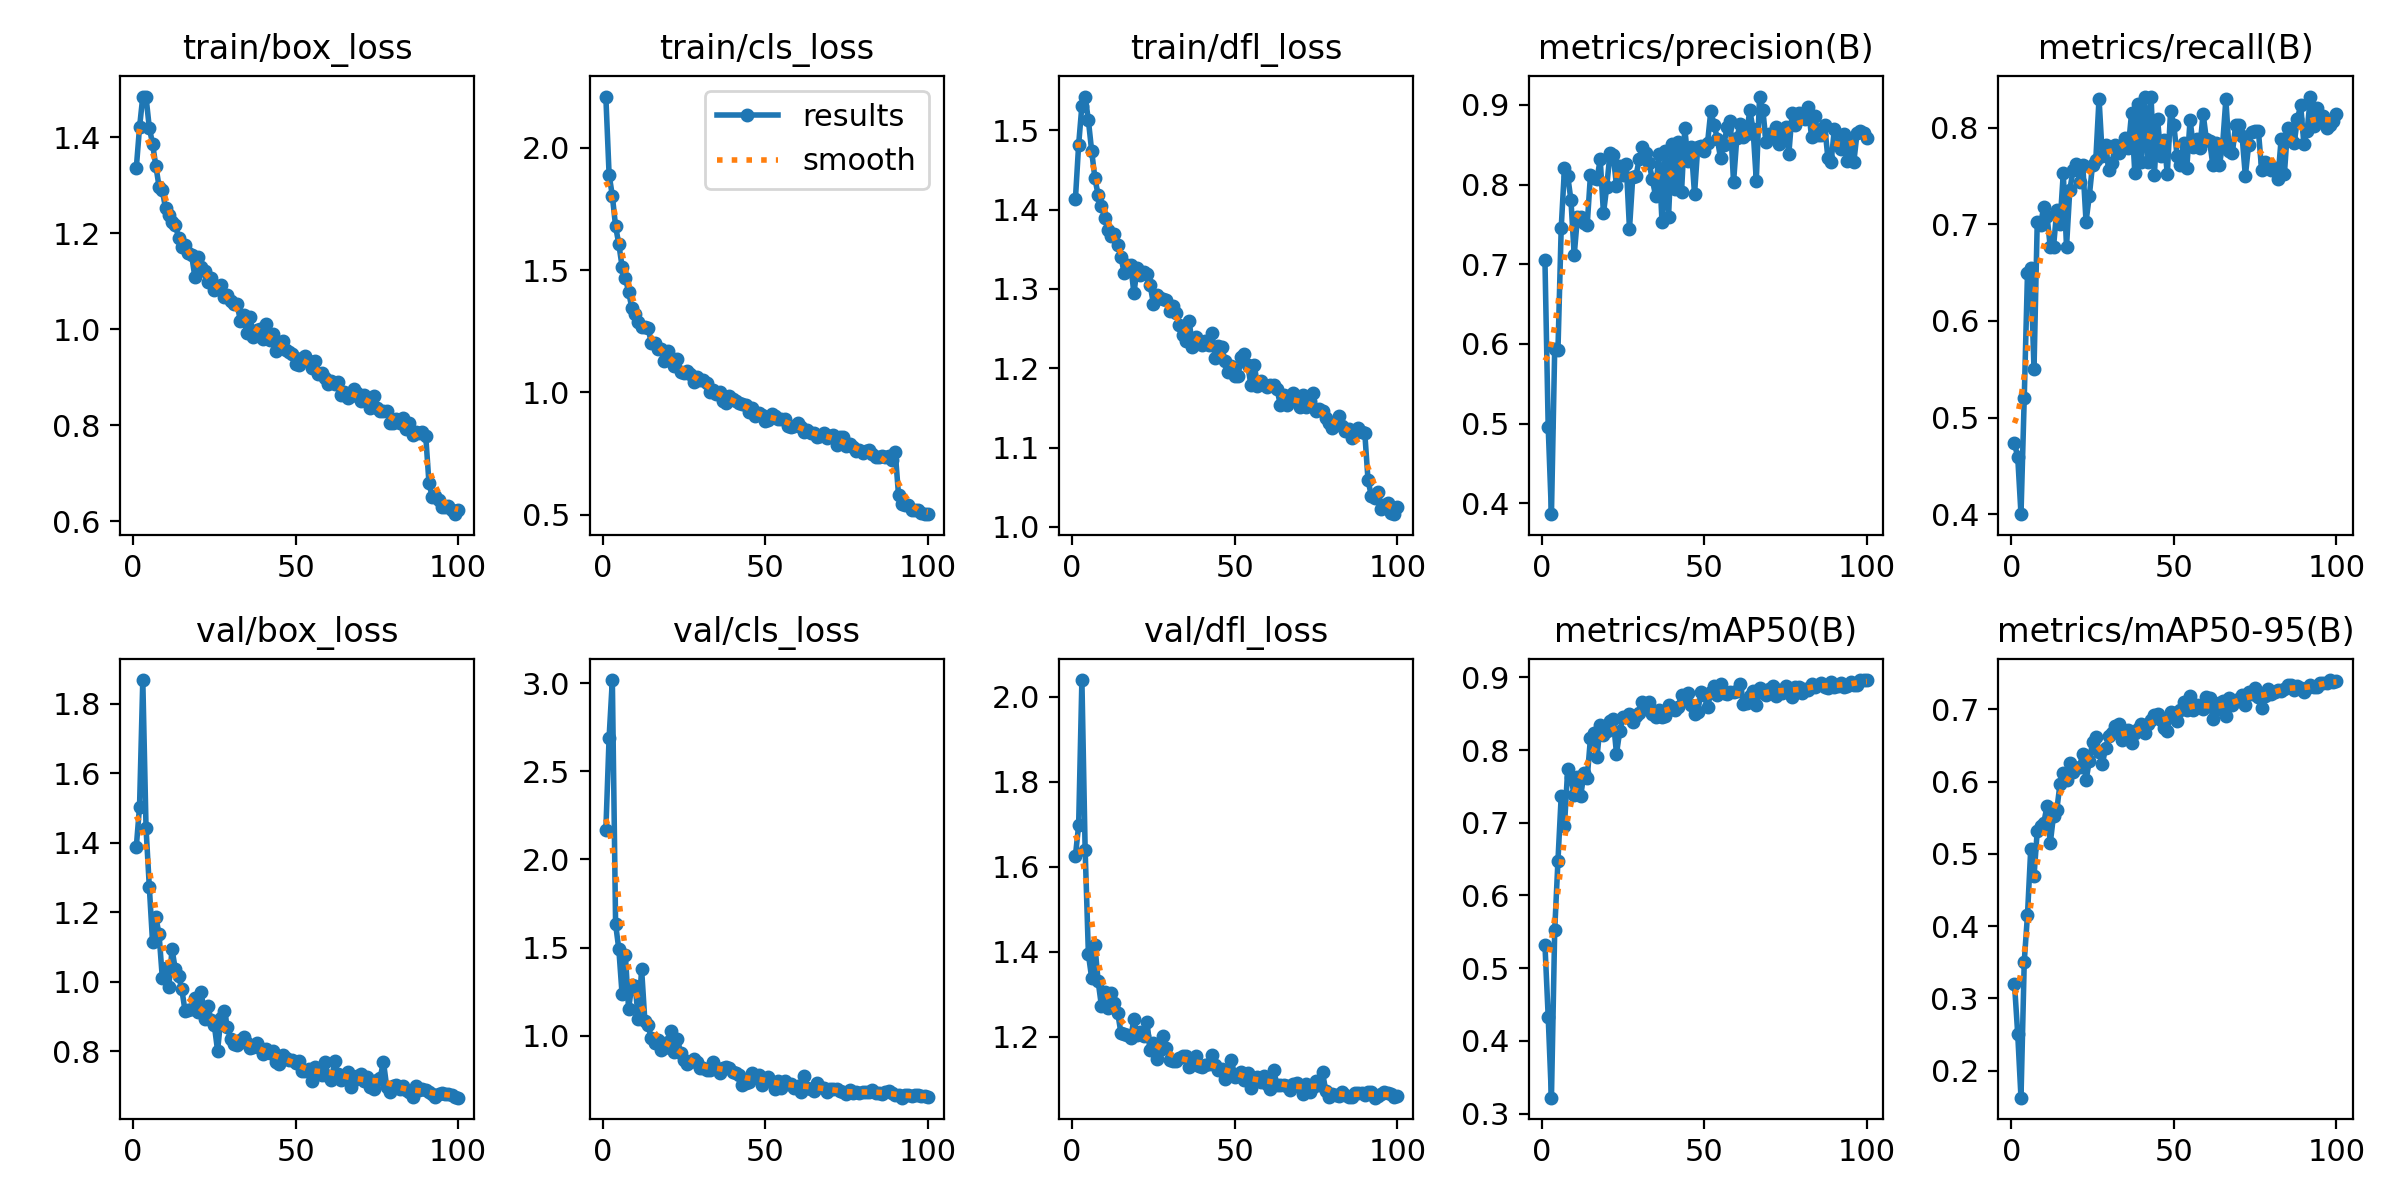

The table this chart was drawn from, first rows:
epoch, time, train/box_loss, train/cls_loss, train/dfl_loss, metrics/precision(B), metrics/recall(B), metrics/mAP50(B), metrics/mAP50-95(B), val/box_loss, val/cls_loss, val/dfl_loss, lr/pg0, lr/pg1, lr/pg2
1, 35.21, 1.335, 2.209, 1.413, 0.7056, 0.4735, 0.5324, 0.3201, 1.387, 2.165, 1.625, 0.0006596, 0.0006596, 0.0006596
2, 63.72, 1.42, 1.89, 1.482, 0.4963, 0.4588, 0.4332, 0.2499, 1.503, 2.691, 1.698, 0.001313, 0.001313, 0.001313
3, 92.07, 1.484, 1.803, 1.531, 0.3865, 0.4, 0.322, 0.1625, 1.868, 3.018, 2.04, 0.001953, 0.001953, 0.001953
4, 120.2, 1.483, 1.678, 1.542, 0.5937, 0.5206, 0.5521, 0.3509, 1.441, 1.633, 1.639, 0.001941, 0.001941, 0.001941
5, 148.6, 1.419, 1.605, 1.512, 0.592, 0.65, 0.6475, 0.4158, 1.274, 1.49, 1.394, 0.001921, 0.001921, 0.001921
6, 176.5, 1.386, 1.514, 1.474, 0.7454, 0.6546, 0.7367, 0.5069, 1.113, 1.234, 1.338, 0.001901, 0.001901, 0.001901
7, 204.8, 1.341, 1.468, 1.439, 0.8204, 0.55, 0.6958, 0.469, 1.186, 1.458, 1.415, 0.001881, 0.001881, 0.001881
8, 233.2, 1.297, 1.411, 1.418, 0.8111, 0.7029, 0.7736, 0.5317, 1.137, 1.153, 1.33, 0.001861, 0.001861, 0.001861
9, 261.5, 1.29, 1.345, 1.405, 0.7803, 0.6998, 0.7622, 0.5382, 1.011, 1.288, 1.273, 0.001842, 0.001842, 0.001842
10, 289.8, 1.252, 1.32, 1.389, 0.7115, 0.718, 0.7376, 0.5425, 1.039, 1.283, 1.304, 0.001822, 0.001822, 0.001822
11, 318.2, 1.237, 1.288, 1.374, 0.7596, 0.7088, 0.7633, 0.566, 0.9856, 1.097, 1.266, 0.001802, 0.001802, 0.001802
12, 346, 1.224, 1.267, 1.367, 0.7588, 0.6765, 0.7366, 0.5145, 1.093, 1.378, 1.303, 0.001782, 0.001782, 0.001782
13, 374, 1.218, 1.268, 1.369, 0.7517, 0.6765, 0.7683, 0.553, 1.035, 1.084, 1.279, 0.001762, 0.001762, 0.001762
14, 402.3, 1.191, 1.264, 1.355, 0.7497, 0.7147, 0.7615, 0.5604, 1.018, 1.059, 1.257, 0.001743, 0.001743, 0.001743
15, 430.1, 1.171, 1.2, 1.34, 0.8123, 0.7002, 0.8166, 0.597, 0.9779, 0.9848, 1.209, 0.001723, 0.001723, 0.001723
16, 458.6, 1.175, 1.203, 1.32, 0.8081, 0.7529, 0.8238, 0.6114, 0.9152, 0.9598, 1.207, 0.001703, 0.001703, 0.001703
17, 486.7, 1.159, 1.178, 1.33, 0.8071, 0.677, 0.79, 0.6015, 0.9188, 0.9734, 1.203, 0.001683, 0.001683, 0.001683
18, 514.9, 1.155, 1.179, 1.33, 0.8316, 0.7353, 0.8347, 0.6263, 0.9224, 0.9218, 1.197, 0.001663, 0.001663, 0.001663
19, 543, 1.109, 1.129, 1.295, 0.7638, 0.7559, 0.8212, 0.6133, 0.954, 0.9276, 1.241, 0.001644, 0.001644, 0.001644
20, 571.3, 1.151, 1.168, 1.327, 0.7972, 0.763, 0.8263, 0.619, 0.9134, 0.9648, 1.205, 0.001624, 0.001624, 0.001624
21, 599.5, 1.13, 1.141, 1.317, 0.8392, 0.7441, 0.8402, 0.6208, 0.9706, 1.024, 1.211, 0.001604, 0.001604, 0.001604
22, 627.7, 1.121, 1.107, 1.321, 0.8368, 0.7618, 0.8423, 0.6376, 0.8929, 0.9082, 1.202, 0.001584, 0.001584, 0.001584
23, 655.7, 1.098, 1.138, 1.319, 0.7986, 0.7029, 0.7951, 0.6016, 0.9308, 0.9825, 1.235, 0.001564, 0.001564, 0.001564
24, 683.7, 1.107, 1.085, 1.304, 0.8239, 0.7292, 0.8257, 0.6283, 0.8882, 0.9033, 1.169, 0.001545, 0.001545, 0.001545
25, 711.8, 1.082, 1.079, 1.281, 0.8124, 0.7618, 0.8447, 0.6544, 0.8741, 0.862, 1.185, 0.001525, 0.001525, 0.001525
26, 739.1, 1.088, 1.089, 1.293, 0.8258, 0.7666, 0.8453, 0.6623, 0.8012, 0.8394, 1.147, 0.001505, 0.001505, 0.001505
27, 766.5, 1.092, 1.075, 1.288, 0.7442, 0.8303, 0.8497, 0.6407, 0.8942, 0.8495, 1.168, 0.001485, 0.001485, 0.001485
28, 793.8, 1.066, 1.045, 1.288, 0.8091, 0.7706, 0.8384, 0.6242, 0.9163, 0.8675, 1.203, 0.001465, 0.001465, 0.001465
29, 821.2, 1.071, 1.063, 1.286, 0.811, 0.7824, 0.8466, 0.6459, 0.8705, 0.8516, 1.174, 0.001446, 0.001446, 0.001446
30, 849.3, 1.059, 1.052, 1.273, 0.8321, 0.7559, 0.851, 0.6626, 0.8349, 0.8153, 1.145, 0.001426, 0.001426, 0.001426
31, 877.5, 1.053, 1.052, 1.279, 0.8468, 0.7638, 0.8664, 0.6678, 0.8218, 0.8144, 1.142, 0.001406, 0.001406, 0.001406
32, 905.7, 1.052, 1.04, 1.269, 0.8401, 0.7823, 0.8609, 0.6765, 0.8166, 0.8046, 1.142, 0.001386, 0.001386, 0.001386
33, 934.8, 1.018, 1.002, 1.255, 0.8272, 0.7742, 0.8658, 0.68, 0.8311, 0.8072, 1.151, 0.001366, 0.001366, 0.001366
34, 963.8, 1.03, 1.012, 1.242, 0.8073, 0.7794, 0.8497, 0.6577, 0.8404, 0.8498, 1.154, 0.001347, 0.001347, 0.001347
35, 991.8, 0.9916, 0.9919, 1.234, 0.7862, 0.7897, 0.8449, 0.6634, 0.8219, 0.8147, 1.155, 0.001327, 0.001327, 0.001327
36, 1020, 1.026, 1.004, 1.26, 0.8384, 0.7794, 0.855, 0.6717, 0.8078, 0.7909, 1.13, 0.001307, 0.001307, 0.001307
37, 1049, 0.983, 0.967, 1.227, 0.7528, 0.815, 0.8449, 0.654, 0.8104, 0.8173, 1.142, 0.001287, 0.001287, 0.001287
38, 1076, 0.9991, 0.9564, 1.239, 0.8416, 0.7529, 0.8465, 0.6673, 0.8224, 0.8247, 1.154, 0.001267, 0.001267, 0.001267
39, 1105, 1, 0.9842, 1.233, 0.759, 0.8243, 0.8619, 0.673, 0.8079, 0.8188, 1.13, 0.001248, 0.001248, 0.001248
40, 1132, 0.9799, 0.9725, 1.229, 0.8511, 0.7647, 0.857, 0.6796, 0.7905, 0.7964, 1.129, 0.001228, 0.001228, 0.001228
41, 1161, 1.012, 0.9663, 1.234, 0.7944, 0.8324, 0.8551, 0.6679, 0.805, 0.7909, 1.134, 0.001208, 0.001208, 0.001208
42, 1190, 0.9767, 0.9572, 1.229, 0.854, 0.7647, 0.8592, 0.68, 0.7955, 0.7756, 1.135, 0.001188, 0.001188, 0.001188
43, 1219, 0.991, 0.9541, 1.244, 0.7904, 0.8324, 0.8759, 0.685, 0.8012, 0.721, 1.156, 0.001168, 0.001168, 0.001168
44, 1247, 0.9539, 0.947, 1.213, 0.8704, 0.7506, 0.8689, 0.6919, 0.7696, 0.7335, 1.134, 0.001149, 0.001149, 0.001149
45, 1275, 0.972, 0.9219, 1.229, 0.8302, 0.8088, 0.8778, 0.6939, 0.762, 0.7353, 1.121, 0.001129, 0.001129, 0.001129
46, 1303, 0.975, 0.9355, 1.226, 0.8469, 0.7706, 0.8616, 0.6854, 0.789, 0.7883, 1.123, 0.001109, 0.001109, 0.001109
47, 1331, 0.9574, 0.9045, 1.21, 0.788, 0.7869, 0.8501, 0.6746, 0.7804, 0.7713, 1.1, 0.001089, 0.001089, 0.001089
48, 1359, 0.952, 0.9153, 1.196, 0.8476, 0.7524, 0.8526, 0.6698, 0.7737, 0.776, 1.116, 0.001069, 0.001069, 0.001069
49, 1387, 0.9491, 0.9098, 1.203, 0.8487, 0.8176, 0.8804, 0.6969, 0.7748, 0.7212, 1.146, 0.00105, 0.00105, 0.00105
50, 1415, 0.9282, 0.8821, 1.19, 0.8416, 0.8029, 0.8757, 0.6955, 0.7669, 0.7506, 1.105, 0.00103, 0.00103, 0.00103
51, 1443, 0.9256, 0.8857, 1.19, 0.8521, 0.7706, 0.8587, 0.684, 0.7721, 0.7685, 1.113, 0.00101, 0.00101, 0.00101
52, 1471, 0.94, 0.9111, 1.215, 0.8921, 0.7618, 0.8793, 0.6993, 0.7417, 0.7356, 1.116, 0.0009902, 0.0009902, 0.0009902
53, 1500, 0.9447, 0.904, 1.218, 0.8752, 0.7842, 0.8875, 0.71, 0.7424, 0.6975, 1.098, 0.0009704, 0.0009704, 0.0009704
54, 1529, 0.9345, 0.8932, 1.204, 0.8578, 0.7588, 0.875, 0.6989, 0.7485, 0.7419, 1.113, 0.0009506, 0.0009506, 0.0009506
55, 1557, 0.9193, 0.891, 1.178, 0.8332, 0.8082, 0.8909, 0.718, 0.714, 0.7045, 1.078, 0.0009308, 0.0009308, 0.0009308
56, 1586, 0.9346, 0.8934, 1.204, 0.8495, 0.7805, 0.8778, 0.6991, 0.7552, 0.7454, 1.1, 0.000911, 0.000911, 0.000911
57, 1614, 0.9066, 0.8646, 1.178, 0.8719, 0.7882, 0.8775, 0.7055, 0.7427, 0.7287, 1.105, 0.0008912, 0.0008912, 0.0008912
58, 1644, 0.9083, 0.8592, 1.184, 0.8803, 0.7789, 0.8796, 0.7034, 0.7312, 0.7261, 1.094, 0.0008714, 0.0008714, 0.0008714
59, 1671, 0.8995, 0.8629, 1.179, 0.8031, 0.8147, 0.8797, 0.6999, 0.7685, 0.7059, 1.108, 0.0008516, 0.0008516, 0.0008516
60, 1699, 0.8866, 0.8736, 1.176, 0.8582, 0.7882, 0.8807, 0.7168, 0.7284, 0.7134, 1.089, 0.0008318, 0.0008318, 0.0008318
... 40 more rows
